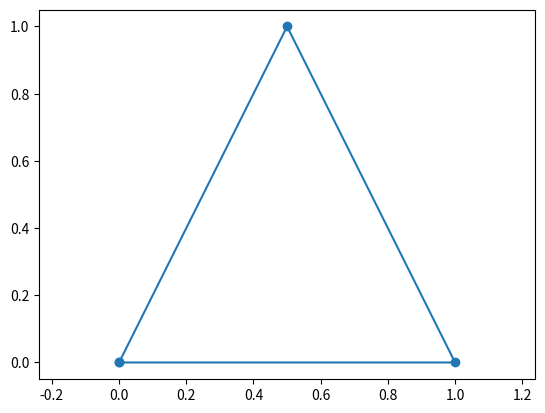
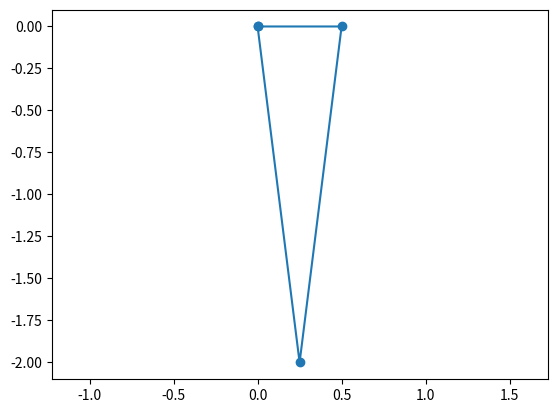

Recreate these plots in Python, in order.
import numpy as np
import matplotlib.pyplot as plt


A1=np.array([[0.5,0],[0,2]])
M=np.array([[0,0.5,1,0],[0,1,0,0]])

plt.plot(M[0],M[1],'-o')
plt.axis('equal')
plt.show()

A2=np.array([[1,0],[0,-1]])
W=np.matmul(A2,np.matmul(A1,M))
plt.plot(W[0],W[1],'-o')
plt.axis('equal')
plt.show()
